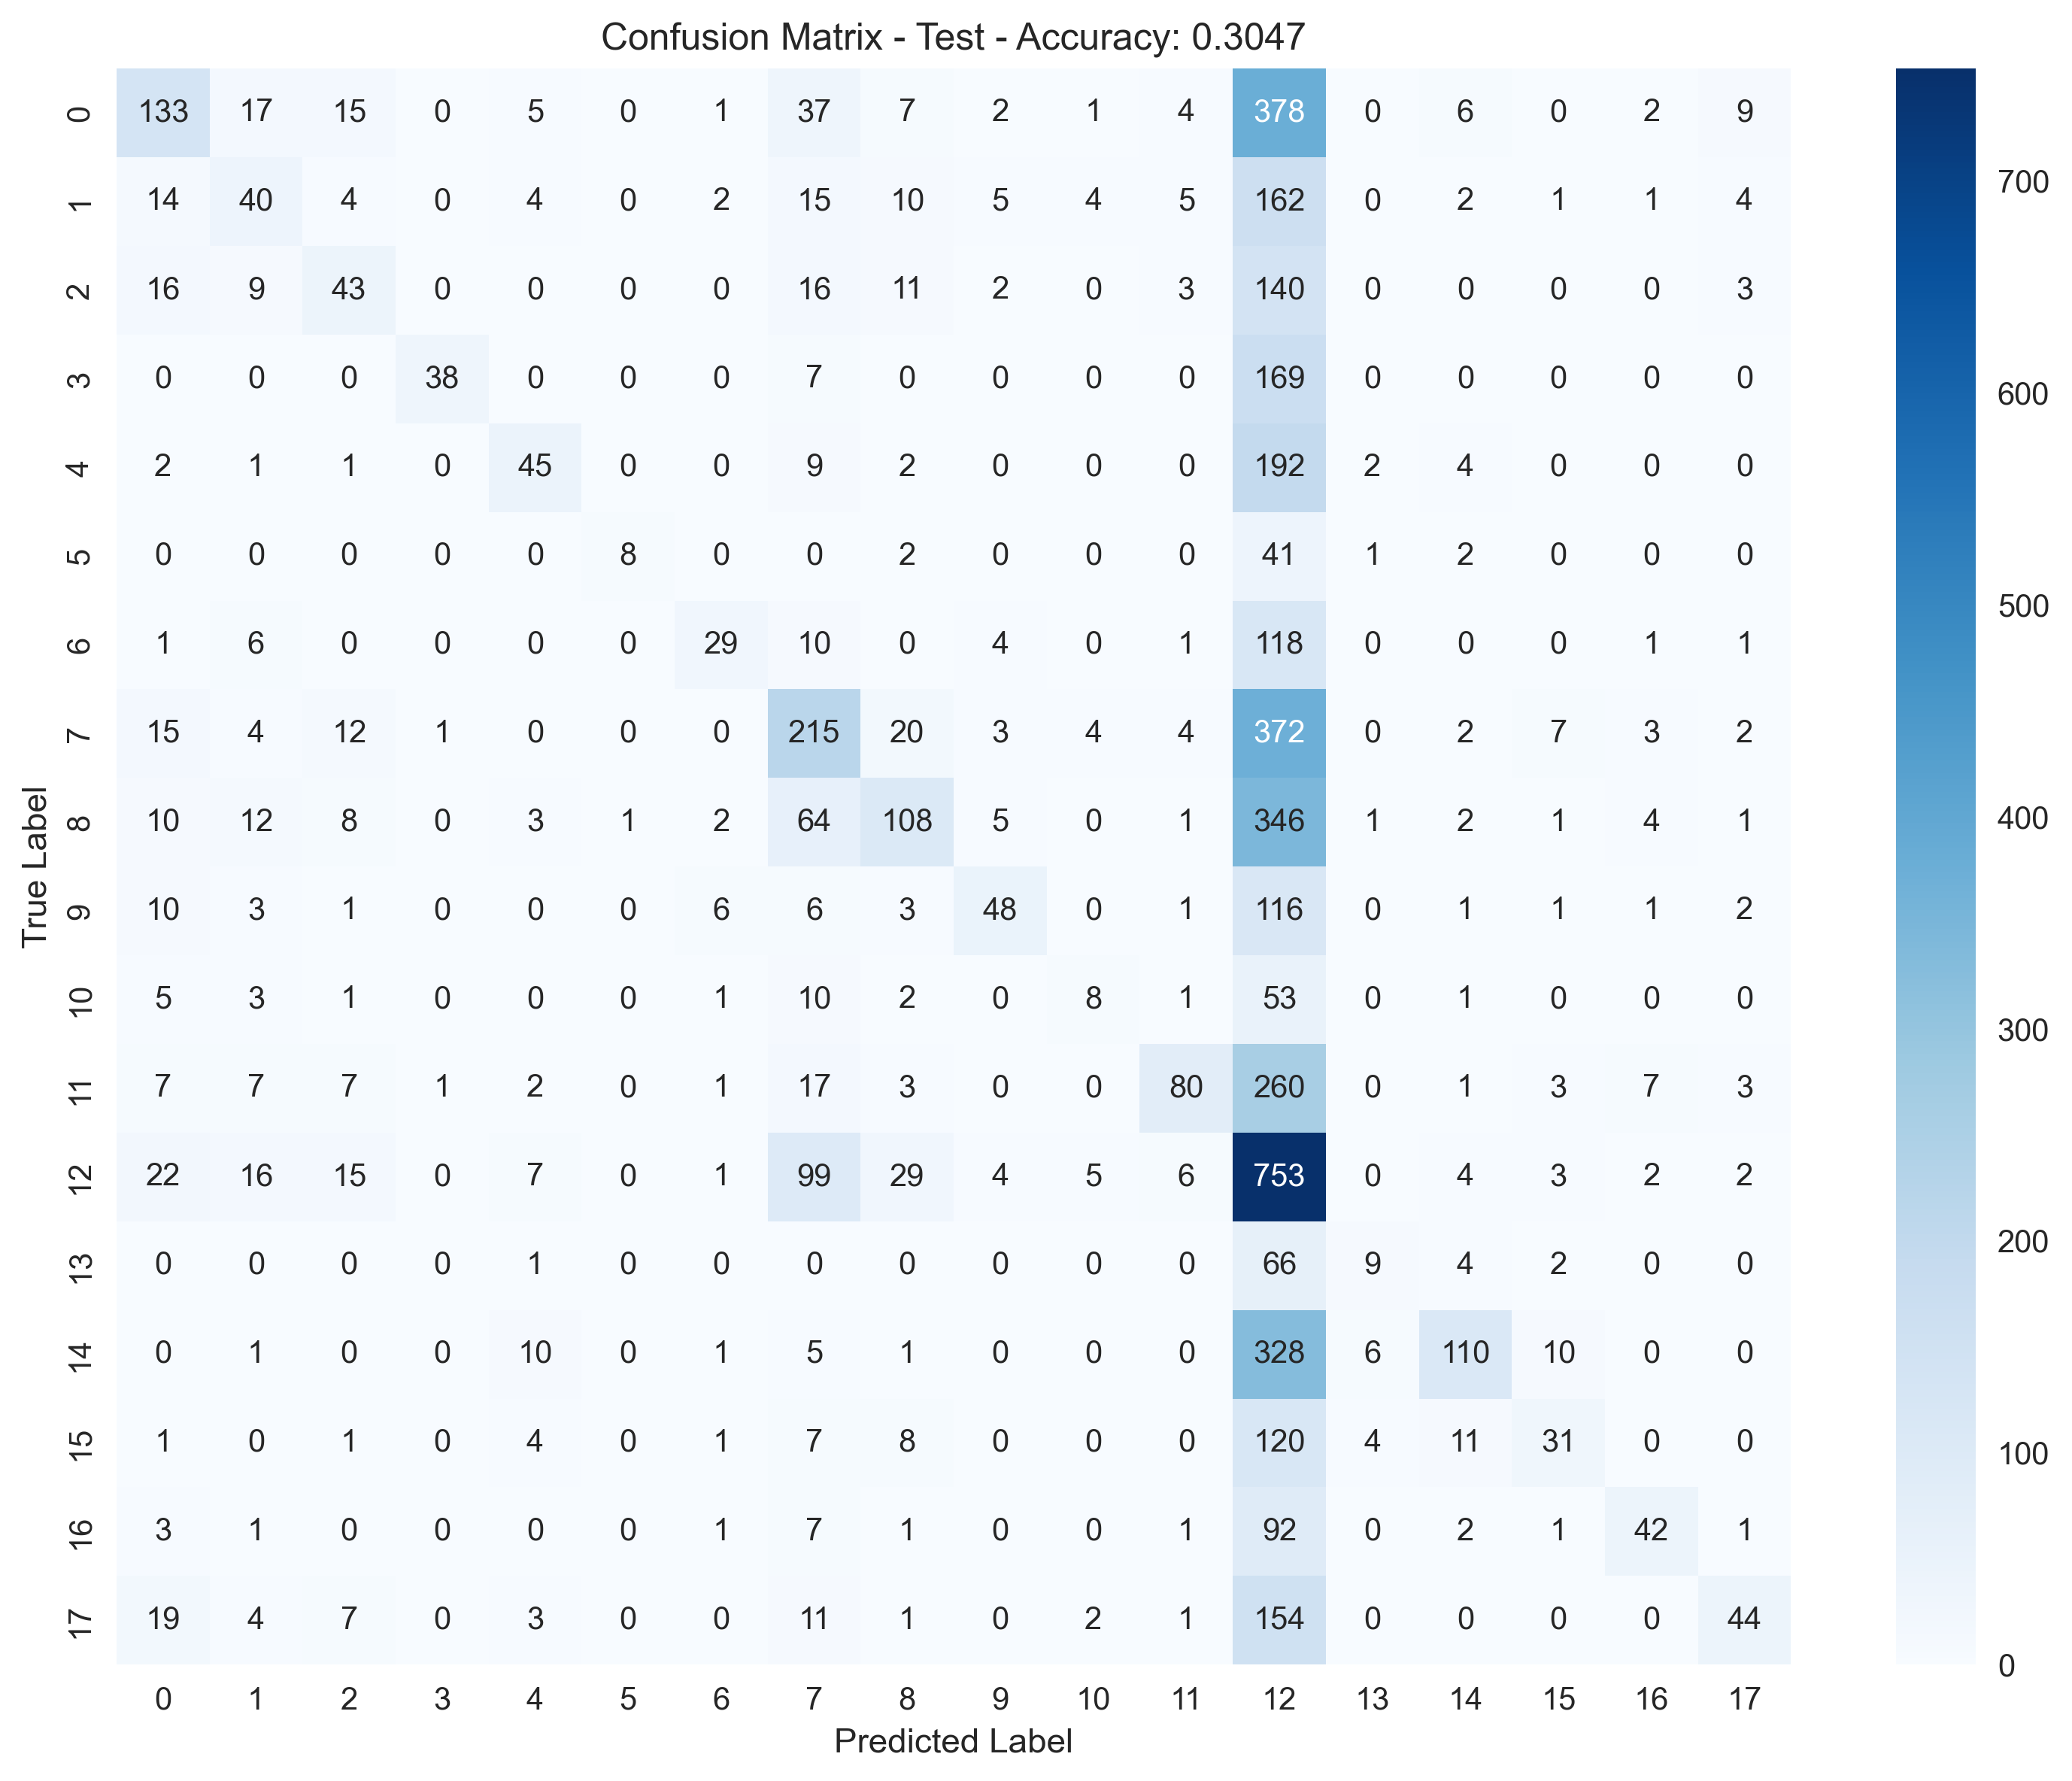

Values plotted in this chart, from the file beside it:
, Pred_0, Pred_1, Pred_2, Pred_3, Pred_4, Pred_5, Pred_6, Pred_7, Pred_8, Pred_9, Pred_10, Pred_11, Pred_12, Pred_13, Pred_14, Pred_15, Pred_16, Pred_17
True_0, 133, 17, 15, 0, 5, 0, 1, 37, 7, 2, 1, 4, 378, 0, 6, 0, 2, 9
True_1, 14, 40, 4, 0, 4, 0, 2, 15, 10, 5, 4, 5, 162, 0, 2, 1, 1, 4
True_2, 16, 9, 43, 0, 0, 0, 0, 16, 11, 2, 0, 3, 140, 0, 0, 0, 0, 3
True_3, 0, 0, 0, 38, 0, 0, 0, 7, 0, 0, 0, 0, 169, 0, 0, 0, 0, 0
True_4, 2, 1, 1, 0, 45, 0, 0, 9, 2, 0, 0, 0, 192, 2, 4, 0, 0, 0
True_5, 0, 0, 0, 0, 0, 8, 0, 0, 2, 0, 0, 0, 41, 1, 2, 0, 0, 0
True_6, 1, 6, 0, 0, 0, 0, 29, 10, 0, 4, 0, 1, 118, 0, 0, 0, 1, 1
True_7, 15, 4, 12, 1, 0, 0, 0, 215, 20, 3, 4, 4, 372, 0, 2, 7, 3, 2
True_8, 10, 12, 8, 0, 3, 1, 2, 64, 108, 5, 0, 1, 346, 1, 2, 1, 4, 1
True_9, 10, 3, 1, 0, 0, 0, 6, 6, 3, 48, 0, 1, 116, 0, 1, 1, 1, 2
True_10, 5, 3, 1, 0, 0, 0, 1, 10, 2, 0, 8, 1, 53, 0, 1, 0, 0, 0
True_11, 7, 7, 7, 1, 2, 0, 1, 17, 3, 0, 0, 80, 260, 0, 1, 3, 7, 3
True_12, 22, 16, 15, 0, 7, 0, 1, 99, 29, 4, 5, 6, 753, 0, 4, 3, 2, 2
True_13, 0, 0, 0, 0, 1, 0, 0, 0, 0, 0, 0, 0, 66, 9, 4, 2, 0, 0
True_14, 0, 1, 0, 0, 10, 0, 1, 5, 1, 0, 0, 0, 328, 6, 110, 10, 0, 0
True_15, 1, 0, 1, 0, 4, 0, 1, 7, 8, 0, 0, 0, 120, 4, 11, 31, 0, 0
True_16, 3, 1, 0, 0, 0, 0, 1, 7, 1, 0, 0, 1, 92, 0, 2, 1, 42, 1
True_17, 19, 4, 7, 0, 3, 0, 0, 11, 1, 0, 2, 1, 154, 0, 0, 0, 0, 44
